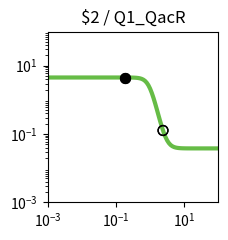

This chart was generated by the following Python code: (Note: this script raises an exception after producing the figure.)
import matplotlib.pyplot as plt
import matplotlib.ticker as ticker
import numpy as np

fig, ax = plt.subplots(figsize=(2.5,2.5))

plt.xlim(1.000000e-03, 1.000000e+02)
plt.ylim(1.000000e-03, 1.000000e+02)

x = np.array([1.000000e-03,1.122018e-03,1.258925e-03,1.412538e-03,1.584893e-03,1.778279e-03,1.995262e-03,2.238721e-03,2.511886e-03,2.818383e-03,3.162278e-03,3.548134e-03,3.981072e-03,4.466836e-03,5.011872e-03,5.623413e-03,6.309573e-03,7.079458e-03,7.943282e-03,8.912509e-03,1.000000e-02,1.122018e-02,1.258925e-02,1.412538e-02,1.584893e-02,1.778279e-02,1.995262e-02,2.238721e-02,2.511886e-02,2.818383e-02,3.162278e-02,3.548134e-02,3.981072e-02,4.466836e-02,5.011872e-02,5.623413e-02,6.309573e-02,7.079458e-02,7.943282e-02,8.912509e-02,1.000000e-01,1.122018e-01,1.258925e-01,1.412538e-01,1.584893e-01,1.778279e-01,1.995262e-01,2.238721e-01,2.511886e-01,2.818383e-01,3.162278e-01,3.548134e-01,3.981072e-01,4.466836e-01,5.011872e-01,5.623413e-01,6.309573e-01,7.079458e-01,7.943282e-01,8.912509e-01,1.000000e+00,1.122018e+00,1.258925e+00,1.412538e+00,1.584893e+00,1.778279e+00,1.995262e+00,2.238721e+00,2.511886e+00,2.818383e+00,3.162278e+00,3.548134e+00,3.981072e+00,4.466836e+00,5.011872e+00,5.623413e+00,6.309573e+00,7.079458e+00,7.943282e+00,8.912509e+00,1.000000e+01,1.122018e+01,1.258925e+01,1.412538e+01,1.584893e+01,1.778279e+01,1.995262e+01,2.238721e+01,2.511886e+01,2.818383e+01,3.162278e+01,3.548134e+01,3.981072e+01,4.466836e+01,5.011872e+01,5.623413e+01,6.309573e+01,7.079458e+01,7.943282e+01,8.912509e+01,1.000000e+02,])
y = np.array([4.518354e+00,4.518354e+00,4.518354e+00,4.518354e+00,4.518354e+00,4.518354e+00,4.518354e+00,4.518354e+00,4.518354e+00,4.518354e+00,4.518354e+00,4.518354e+00,4.518354e+00,4.518354e+00,4.518354e+00,4.518354e+00,4.518354e+00,4.518354e+00,4.518354e+00,4.518354e+00,4.518354e+00,4.518354e+00,4.518354e+00,4.518354e+00,4.518354e+00,4.518354e+00,4.518354e+00,4.518354e+00,4.518353e+00,4.518353e+00,4.518352e+00,4.518351e+00,4.518349e+00,4.518347e+00,4.518342e+00,4.518334e+00,4.518321e+00,4.518300e+00,4.518265e+00,4.518207e+00,4.518112e+00,4.517956e+00,4.517699e+00,4.517276e+00,4.516581e+00,4.515439e+00,4.513560e+00,4.510473e+00,4.505404e+00,4.497089e+00,4.483479e+00,4.461269e+00,4.425210e+00,4.367154e+00,4.274918e+00,4.131445e+00,3.915447e+00,3.605747e+00,3.191404e+00,2.685578e+00,2.132801e+00,1.597247e+00,1.135612e+00,7.761130e-01,5.176615e-01,3.423447e-01,2.280594e-01,1.554794e-01,1.101472e-01,8.212754e-02,6.492032e-02,5.439508e-02,4.797269e-02,4.405963e-02,4.167763e-02,4.022843e-02,3.934703e-02,3.881109e-02,3.848523e-02,3.828713e-02,3.816670e-02,3.809349e-02,3.804899e-02,3.802194e-02,3.800549e-02,3.799550e-02,3.798942e-02,3.798573e-02,3.798348e-02,3.798212e-02,3.798129e-02,3.798078e-02,3.798048e-02,3.798029e-02,3.798018e-02,3.798011e-02,3.798006e-02,3.798004e-02,3.798002e-02,3.798001e-02,3.798001e-02,])
c = "#66bc46"

hi_x = np.array([1.900000e-01,1.900000e-01,])
hi_y = np.array([4.514473e+00,4.514473e+00,])
lo_x = np.array([2.390000e+00,2.390000e+00,])
lo_y = np.array([1.271185e-01,1.271185e-01,])

plt.loglog(x,y,lw=3,color=c)
plt.scatter(hi_x,hi_y,marker='o',s=50,color='black',zorder=10)
plt.scatter(lo_x,lo_y,marker='o',s=50,edgecolors='black',color='none',zorder=10)

plt.title("$2 / Q1_QacR")

ax.xaxis.set_major_locator(ticker.LogLocator(numticks=3))
ax.yaxis.set_major_locator(ticker.LogLocator(numticks=3))

ax.set_aspect('equal')
plt.tight_layout()

plt.savefig("/root/output/response_plot_$2_Q1_QacR.png", bbox_inches='tight')
